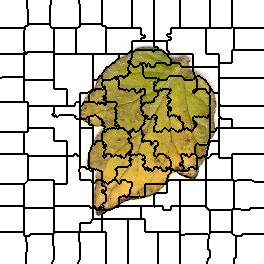

Data behind this chart, as committed beside it:
0, 0, 0, 0, 0, 0, 0, 0, 0, 0, 0, 0, 0, 0, 0, 0, 0, 0, 0, 0, 0, 0, 0, 0
0, 0, 0, 0, 0, 0, 0, 0, 0, 0, 0, 0, 0, 0, 0, 0, 0, 0, 0, 0, 0, 0, 0, 0
0, 0, 0, 0, 0, 0, 0, 0, 0, 0, 0, 0, 0, 0, 0, 0, 0, 0, 0, 0, 0, 0, 0, 0
0, 0, 0, 0, 0, 0, 0, 0, 0, 0, 0, 0, 0, 0, 0, 0, 0, 0, 0, 0, 0, 0, 0, 0
0, 0, 0, 0, 0, 0, 0, 0, 0, 0, 0, 0, 0, 0, 0, 0, 0, 0, 0, 0, 0, 0, 0, 0
0, 0, 0, 0, 0, 0, 0, 0, 0, 0, 0, 0, 0, 0, 0, 0, 0, 0, 0, 0, 0, 0, 0, 0
0, 0, 0, 0, 0, 0, 0, 0, 0, 0, 0, 0, 0, 0, 0, 0, 0, 0, 0, 0, 0, 0, 0, 0
0, 0, 0, 0, 0, 0, 0, 0, 0, 0, 0, 0, 0, 0, 0, 0, 0, 0, 0, 0, 0, 0, 0, 0
0, 0, 0, 0, 0, 0, 0, 0, 0, 0, 0, 0, 0, 0, 0, 0, 0, 0, 0, 0, 0, 0, 0, 0
0, 0, 0, 0, 0, 0, 0, 0, 0, 0, 0, 0, 0, 0, 0, 0, 0, 0, 0, 0, 0, 0, 0, 0
0, 0, 0, 0, 0, 0, 0, 0, 0, 0, 0, 0, 0, 0, 0, 0, 0, 0, 0, 0, 0, 0, 0, 0
0, 0, 0, 0, 0, 0, 0, 0, 0, 0, 0, 0, 0, 0, 0, 0, 0, 0, 0, 0, 0, 0, 0, 0
0, 0, 0, 0, 0, 0, 0, 0, 0, 0, 0, 0, 0, 0, 0, 0, 0, 0, 0, 0, 0, 0, 0, 0
0, 0, 0, 0, 0, 0, 0, 0, 0, 0, 0, 0, 0, 0, 0, 0, 0, 0, 0, 0, 0, 0, 0, 0
0, 0, 0, 0, 0, 0, 0, 0, 0, 0, 0, 0, 0, 0, 0, 0, 0, 0, 0, 0, 0, 0, 0, 0
0, 0, 0, 0, 0, 0, 0, 0, 0, 0, 0, 0, 0, 0, 0, 0, 0, 0, 0, 0, 0, 0, 0, 0
0, 0, 0, 0, 0, 0, 0, 0, 0, 0, 0, 0, 0, 0, 0, 0, 0, 0, 0, 0, 0, 0, 0, 0
0, 0, 0, 0, 0, 0, 0, 0, 0, 0, 0, 0, 0, 0, 0, 0, 0, 0, 0, 0, 0, 0, 0, 0
0, 0, 0, 0, 0, 0, 0, 0, 0, 0, 0, 0, 0, 0, 0, 0, 0, 0, 0, 0, 0, 0, 0, 0
0, 0, 0, 0, 0, 0, 0, 0, 0, 0, 0, 0, 0, 0, 0, 0, 0, 0, 0, 0, 0, 0, 0, 0
0, 0, 0, 0, 0, 0, 0, 0, 0, 0, 0, 0, 0, 0, 0, 0, 0, 0, 0, 0, 0, 0, 0, 0
0, 0, 0, 0, 0, 0, 0, 0, 0, 0, 0, 0, 0, 0, 0, 0, 0, 0, 0, 0, 0, 0, 0, 0
0, 0, 0, 0, 0, 0, 0, 0, 0, 0, 0, 0, 0, 0, 0, 0, 0, 0, 0, 0, 0, 0, 0, 0
0, 0, 0, 0, 0, 0, 0, 0, 0, 0, 0, 0, 0, 0, 0, 0, 0, 0, 0, 0, 0, 0, 0, 0
0, 0, 0, 0, 0, 0, 0, 0, 0, 0, 0, 0, 0, 0, 0, 0, 0, 0, 0, 0, 0, 0, 0, 0
0, 0, 0, 0, 0, 0, 0, 0, 0, 0, 0, 0, 0, 0, 0, 0, 0, 0, 0, 0, 0, 0, 0, 0
0, 0, 0, 0, 0, 0, 0, 0, 0, 0, 0, 0, 0, 0, 0, 0, 0, 0, 0, 0, 0, 0, 0, 0
0, 0, 0, 0, 0, 0, 0, 0, 0, 0, 0, 0, 0, 0, 0, 0, 0, 0, 0, 0, 0, 0, 0, 0
13, 13, 13, 13, 13, 13, 13, 13, 13, 13, 13, 13, 13, 13, 13, 13, 13, 13, 13, 13, 13, 13, 13, 13
13, 13, 13, 13, 13, 13, 13, 13, 13, 13, 13, 13, 13, 13, 13, 13, 13, 13, 13, 13, 13, 13, 13, 13
13, 13, 13, 13, 13, 13, 13, 13, 13, 13, 13, 13, 13, 13, 13, 13, 13, 13, 13, 13, 13, 13, 13, 13
13, 13, 13, 13, 13, 13, 13, 13, 13, 13, 13, 13, 13, 13, 13, 13, 13, 13, 13, 13, 13, 13, 13, 13
13, 13, 13, 13, 13, 13, 13, 13, 13, 13, 13, 13, 13, 13, 13, 13, 13, 13, 13, 13, 13, 13, 13, 13
13, 13, 13, 13, 13, 13, 13, 13, 13, 13, 13, 13, 13, 13, 13, 13, 13, 13, 13, 13, 13, 13, 13, 13
13, 13, 13, 13, 13, 13, 13, 13, 13, 13, 13, 13, 13, 13, 13, 13, 13, 13, 13, 13, 13, 13, 13, 13
13, 13, 13, 13, 13, 13, 13, 13, 13, 13, 13, 13, 13, 13, 13, 13, 13, 13, 13, 13, 13, 13, 13, 13
13, 13, 13, 13, 13, 13, 13, 13, 13, 13, 13, 13, 13, 13, 13, 13, 13, 13, 13, 13, 13, 13, 13, 13
13, 13, 13, 13, 13, 13, 13, 13, 13, 13, 13, 13, 13, 13, 13, 13, 13, 13, 13, 13, 13, 13, 13, 13
13, 13, 13, 13, 13, 13, 13, 13, 13, 13, 13, 13, 13, 13, 13, 13, 13, 13, 13, 13, 13, 13, 13, 13
13, 13, 13, 13, 13, 13, 13, 13, 13, 13, 13, 13, 13, 13, 13, 13, 13, 13, 13, 13, 13, 13, 13, 13
13, 13, 13, 13, 13, 13, 13, 13, 13, 13, 13, 13, 13, 13, 13, 13, 13, 13, 13, 13, 13, 13, 13, 13
13, 13, 13, 13, 13, 13, 13, 13, 13, 13, 13, 13, 13, 13, 13, 13, 13, 13, 13, 13, 13, 13, 13, 13
13, 13, 13, 13, 13, 13, 13, 13, 13, 13, 13, 13, 13, 13, 13, 13, 13, 13, 13, 13, 13, 13, 13, 13
13, 13, 13, 13, 13, 13, 13, 13, 13, 13, 13, 13, 13, 13, 13, 13, 13, 13, 13, 13, 13, 13, 13, 13
13, 13, 13, 13, 13, 13, 13, 13, 13, 13, 13, 13, 13, 13, 13, 13, 13, 13, 13, 13, 13, 13, 13, 13
13, 13, 13, 13, 13, 13, 13, 13, 13, 13, 13, 13, 13, 13, 13, 13, 13, 13, 13, 13, 13, 13, 13, 13
13, 13, 13, 13, 13, 13, 13, 13, 13, 13, 13, 13, 13, 13, 13, 13, 13, 13, 13, 13, 13, 13, 13, 13
13, 13, 13, 13, 13, 13, 13, 13, 13, 13, 13, 13, 13, 13, 13, 13, 13, 13, 13, 13, 13, 13, 13, 13
13, 13, 13, 13, 13, 13, 13, 13, 13, 13, 13, 13, 13, 13, 13, 13, 13, 13, 13, 13, 13, 13, 13, 13
13, 13, 13, 13, 13, 13, 13, 13, 13, 13, 13, 13, 13, 13, 13, 13, 13, 13, 13, 13, 13, 13, 13, 13
13, 13, 13, 13, 13, 13, 13, 13, 13, 13, 13, 13, 13, 13, 13, 13, 13, 13, 13, 13, 13, 13, 13, 13
13, 13, 13, 13, 13, 13, 13, 13, 13, 13, 13, 13, 13, 13, 13, 13, 13, 13, 13, 13, 13, 13, 13, 13
13, 13, 13, 13, 13, 13, 13, 13, 13, 13, 13, 13, 13, 13, 13, 13, 13, 13, 13, 13, 13, 13, 13, 13
13, 13, 13, 13, 13, 13, 13, 13, 13, 13, 13, 13, 13, 13, 13, 13, 13, 13, 13, 13, 13, 13, 13, 13
24, 24, 24, 24, 24, 24, 24, 24, 24, 24, 24, 24, 24, 24, 24, 24, 24, 24, 24, 24, 24, 24, 24, 24
24, 24, 24, 24, 24, 24, 24, 24, 24, 24, 24, 24, 24, 24, 24, 24, 24, 24, 24, 24, 24, 24, 24, 24
24, 24, 24, 24, 24, 24, 24, 24, 24, 24, 24, 24, 24, 24, 24, 24, 24, 24, 24, 24, 24, 24, 24, 24
24, 24, 24, 24, 24, 24, 24, 24, 24, 24, 24, 24, 24, 24, 24, 24, 24, 24, 24, 24, 24, 24, 24, 24
24, 24, 24, 24, 24, 24, 24, 24, 24, 24, 24, 24, 24, 24, 24, 24, 24, 24, 24, 24, 24, 24, 24, 24
24, 24, 24, 24, 24, 24, 24, 24, 24, 24, 24, 24, 24, 24, 24, 24, 24, 24, 24, 24, 24, 24, 24, 24
24, 24, 24, 24, 24, 24, 24, 24, 24, 24, 24, 24, 24, 24, 24, 24, 24, 24, 24, 24, 24, 24, 24, 24
... 203 more rows
